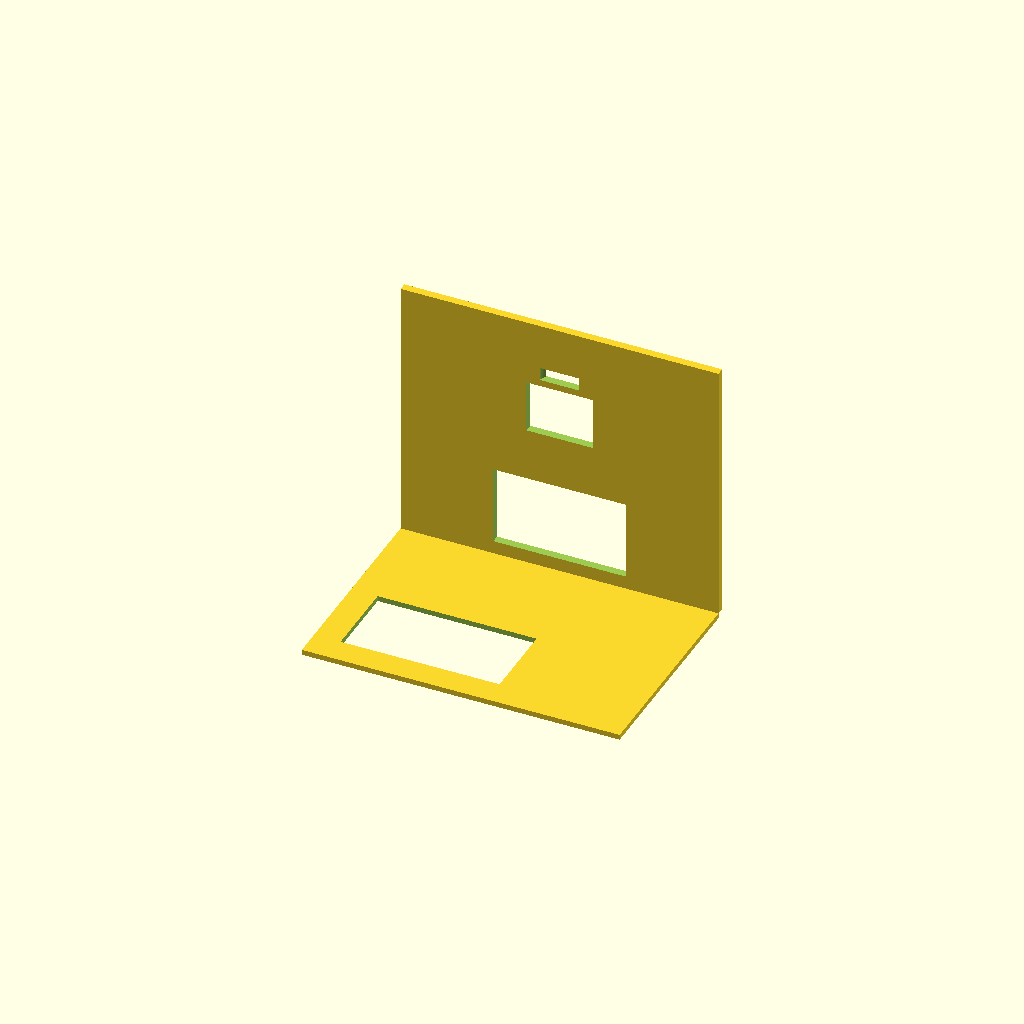
Cell 1: rendered with the file's own defaults.
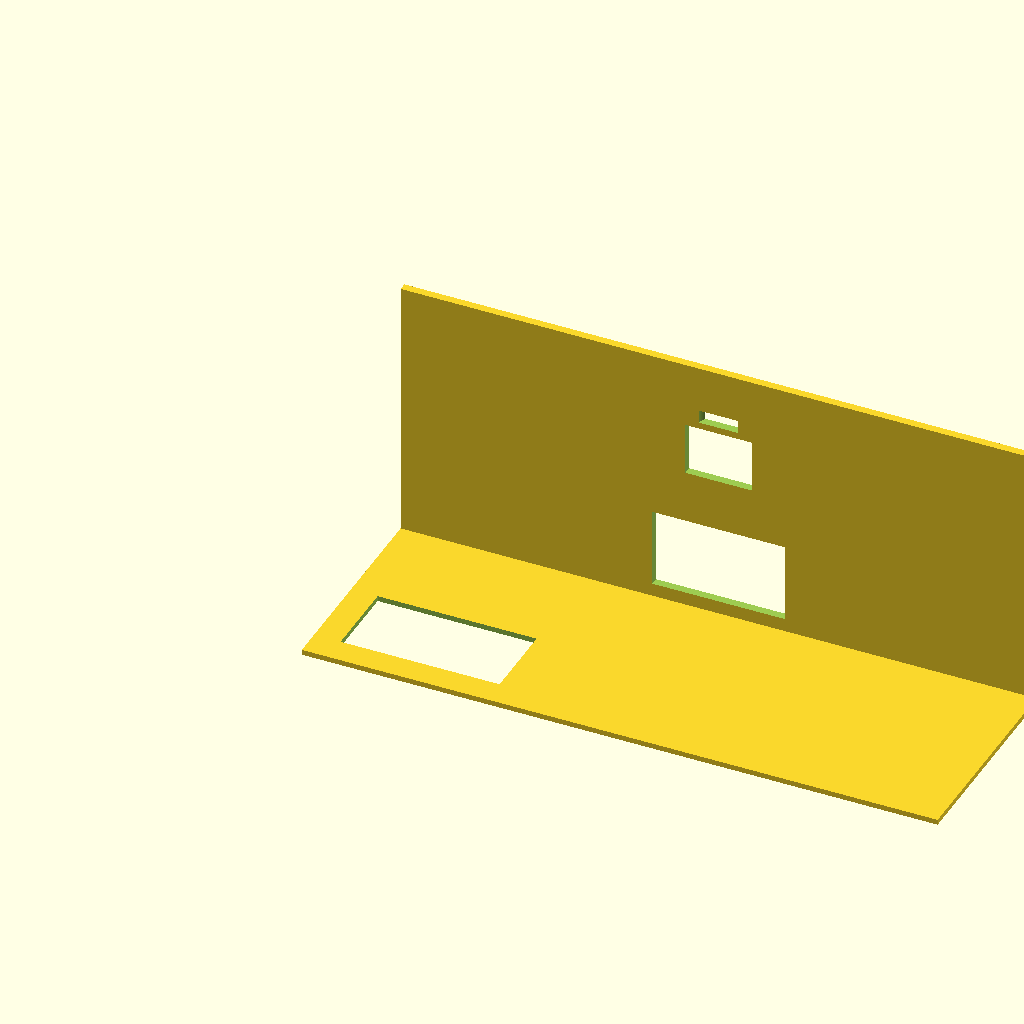
Cell 2 — base_length set to 240, the other parameters unchanged.
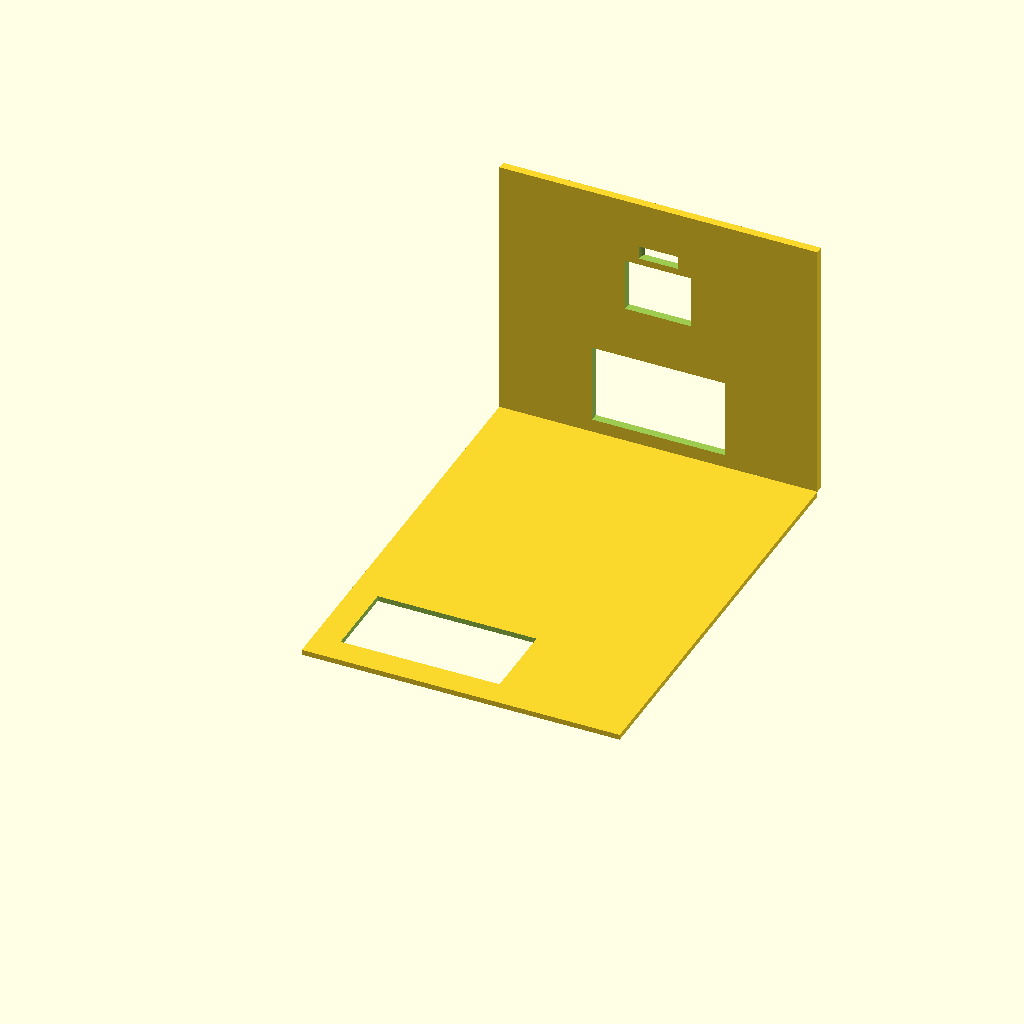
Cell 3 — base_width set to 160, the other parameters unchanged.
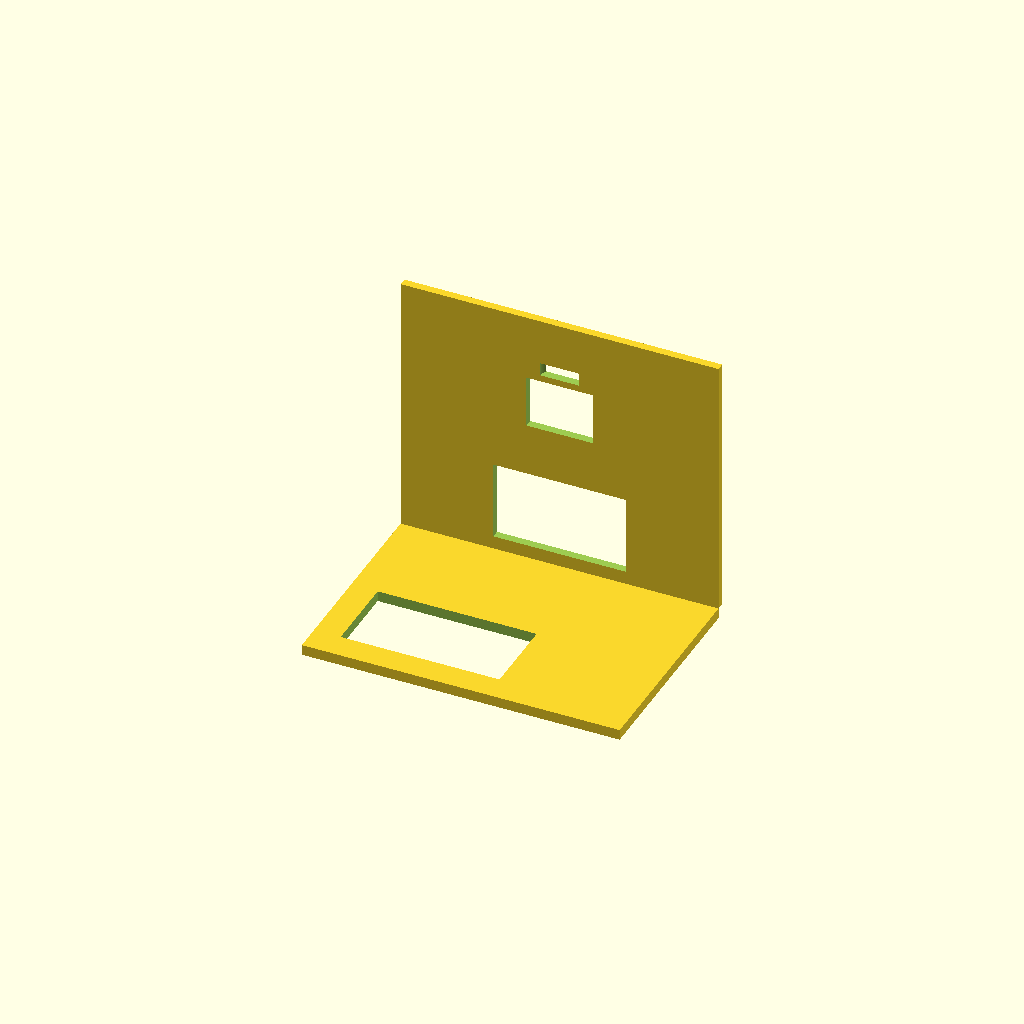
Cell 4 — base_thickness set to 4, the other parameters unchanged.
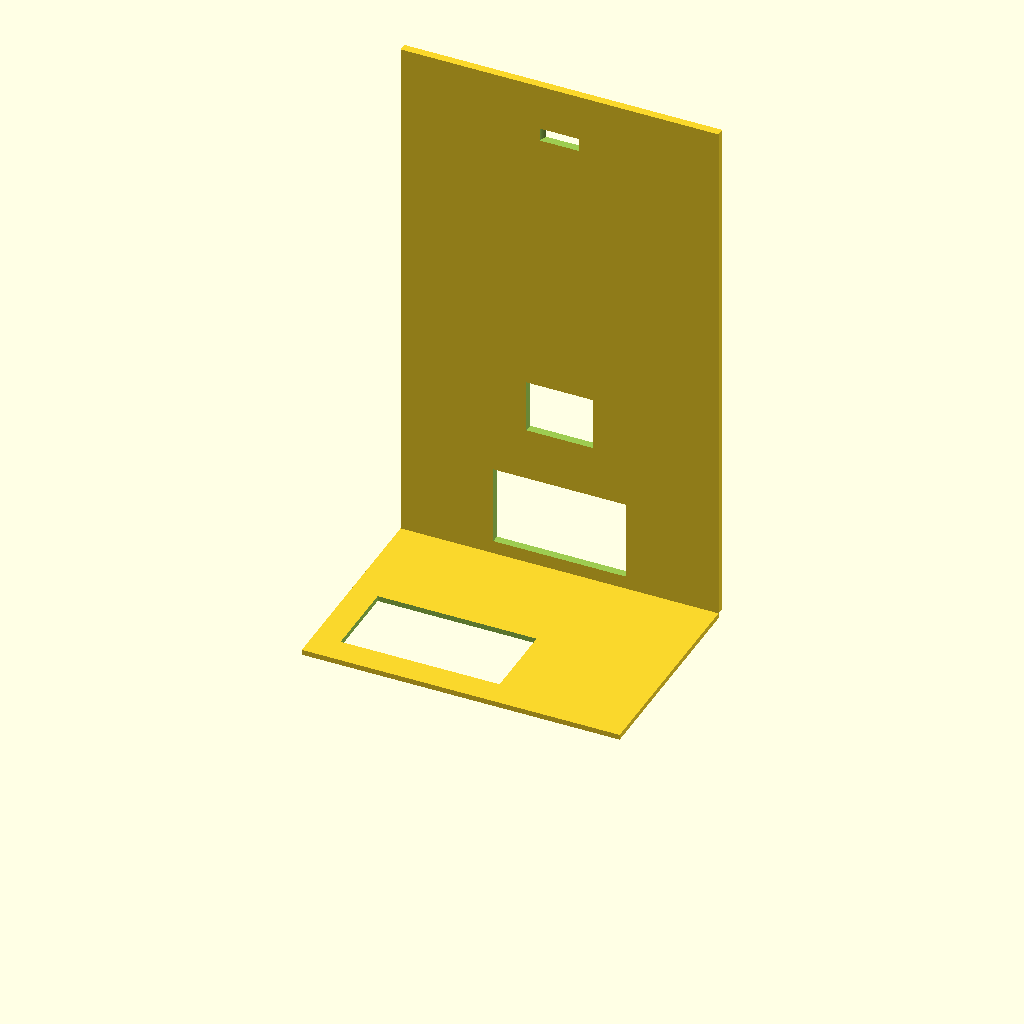
Cell 5: the same model with wall_height = 200.
One fixed orthographic camera (rotation 55°, 0°, 25°; colour scheme Cornfield) for every cell.
The OpenSCAD source (projects/P3D-Bench/demo/runs/text2cad_0030_00309628_descriptive_openscad_doubao-reason/generated.scad):
// ========================== PARAMETERS ==========================
// Base Sheet Dimensions (mm)
base_length = 120;    // X-axis length of base plate
base_width = 80;      // Y-axis width of base plate
base_thickness = 2;   // Z-axis thickness of base sheet

// Upright Wall Dimensions (mm)
wall_height = 100;    // Vertical height of wall above base top
wall_thickness = 3;   // Thickness of the upright wall

// Base Plate Cutout Dimensions (mm)
base_cut_x = 60;      // X size of base rectangular through cut
base_cut_y = 30;      // Y size of base rectangular through cut
base_cut_offset_x = 10; // X offset from left edge of base
base_cut_offset_y = 10; // Y offset from front edge of base

// Lower Wall Cutout Dimensions (mm)
lower_cut_width = 50;  // Horizontal width of lower wall opening
lower_cut_height = 30; // Vertical height of lower wall opening
lower_cut_gap = 5;     // Gap between base top and bottom of lower cut

// Upper Wall Cutout Dimensions (mm)
upper_cut_width = 25;  // Horizontal width of upper wall opening
upper_cut_height = 20; // Vertical height of upper wall opening
upper_cut_gap = 20;    // Gap between top of lower cut and bottom of upper cut

// Wall Round Hole Dimensions (mm)
hole_diameter = 15;    // Diameter of through hole in wall
hole_top_gap = 15;     // Gap between wall top and top edge of hole

// Global Curve Resolution
$fn = 100;

// ========================== MODULES ==========================
// Flat base plate module
module base_plate() {
    cube([base_length, base_width, base_thickness]);
}

// Full-length upright wall module (mounted along back edge of base)
module upright_wall() {
    translate([0, base_width, base_thickness])
        cube([base_length, wall_thickness, wall_height]);
}

// ========================== MAIN MODEL ==========================
difference() {
    // Union of base solid and wall solid
    union() {
        base_plate();
        upright_wall();
    }

    // 1. Through cutout in base plate
    translate([base_cut_offset_x, base_cut_offset_y, -1])
        cube([base_cut_x, base_cut_y, base_thickness + 2]);

    // 2. Lower rectangular through cut in wall
    translate([
        (base_length - lower_cut_width)/2, 
        base_width - 1, 
        base_thickness + lower_cut_gap
    ])
        cube([lower_cut_width, wall_thickness + 2, lower_cut_height]);

    // 3. Upper rectangular through cut in wall
    upper_cut_z_start = base_thickness + lower_cut_gap + lower_cut_height + upper_cut_gap;
    translate([
        (base_length - upper_cut_width)/2, 
        base_width - 1, 
        upper_cut_z_start
    ])
        cube([upper_cut_width, wall_thickness + 2, upper_cut_height]);

    // 4. Round through hole in upper section of wall
    hole_center_z = base_thickness + wall_height - hole_top_gap - (hole_diameter/2);
    translate([base_length/2, base_width - 1, hole_center_z])
        cylinder(h=wall_thickness + 2, d=hole_diameter);
}
Customizer parameters (derived from the source; name, type, default, range or options):
base_length: number, default 120
base_width: number, default 80
base_thickness: number, default 2
wall_height: number, default 100
wall_thickness: number, default 3
base_cut_x: number, default 60
base_cut_y: number, default 30
base_cut_offset_x: number, default 10
base_cut_offset_y: number, default 10
lower_cut_width: number, default 50
lower_cut_height: number, default 30
lower_cut_gap: number, default 5
upper_cut_width: number, default 25
upper_cut_height: number, default 20
upper_cut_gap: number, default 20
hole_diameter: number, default 15
hole_top_gap: number, default 15
